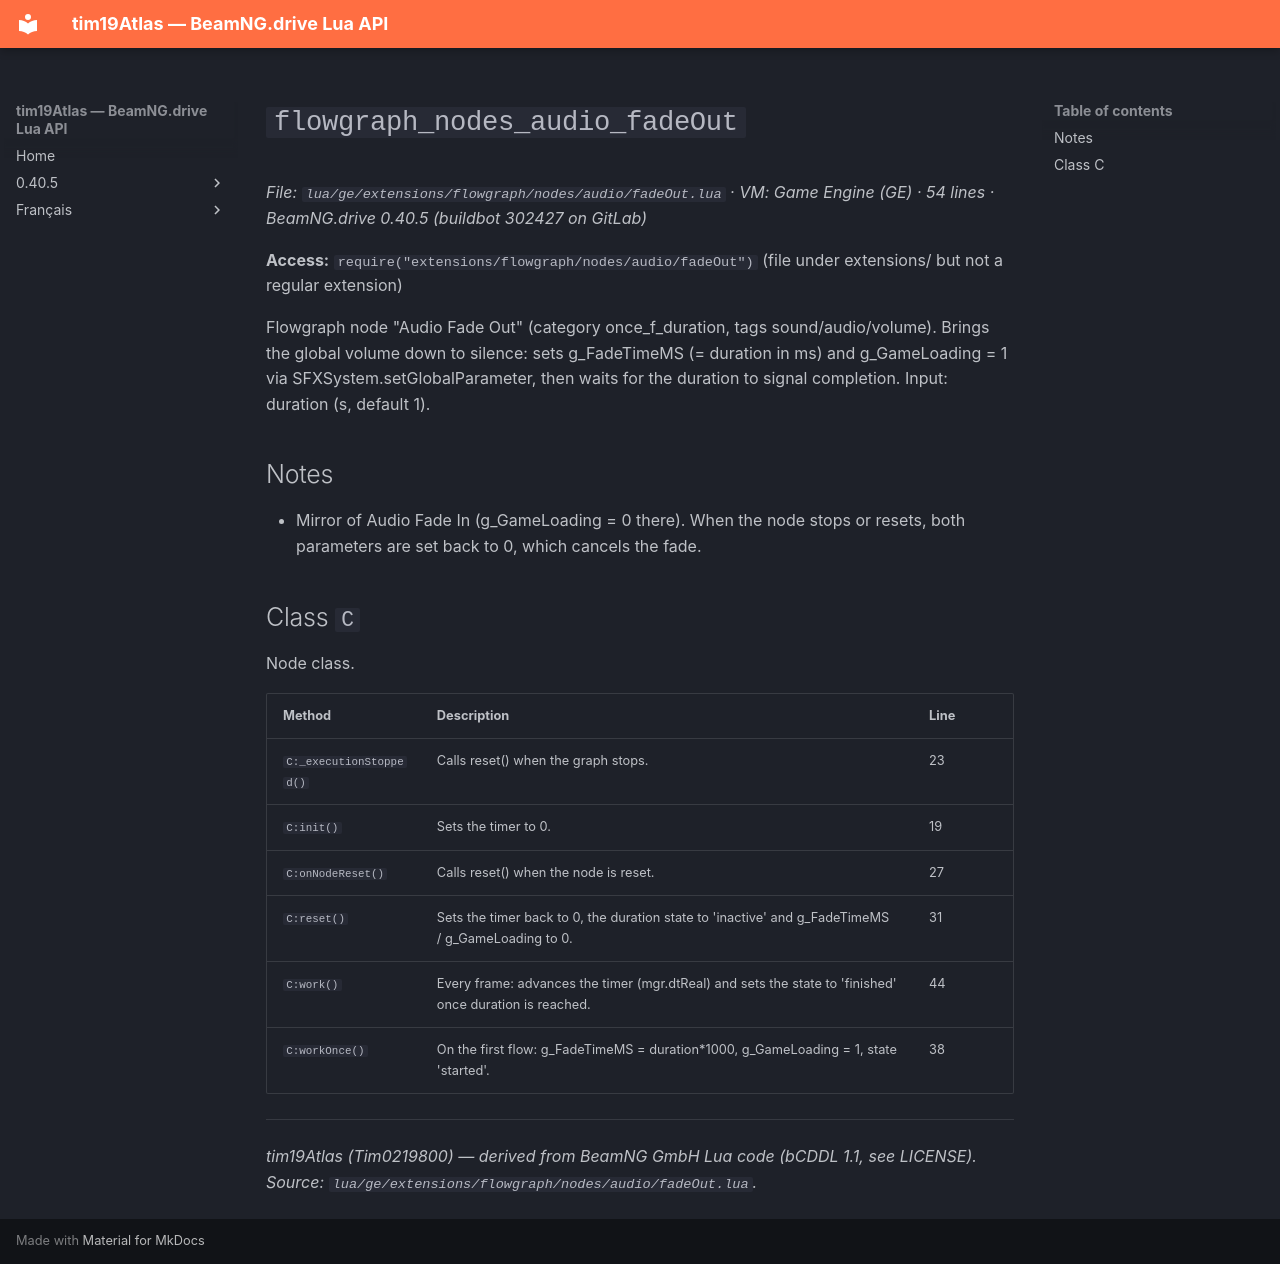

repository: Tim0219800/beamng-lua-atlas · page: 0.40.5/ge/extensions/flowgraph/nodes/audio/fadeOut.html · generator: mkdocs

# `flowgraph_nodes_audio_fadeOut`

*File: `lua/ge/extensions/flowgraph/nodes/audio/fadeOut.lua` · VM: Game Engine (GE) · 54 lines · BeamNG.drive 0.40.5 (buildbot 302427 on GitLab)*

**Access:** `require("extensions/flowgraph/nodes/audio/fadeOut")` (file under extensions/ but not a regular extension)

Flowgraph node "Audio Fade Out" (category once_f_duration, tags sound/audio/volume). Brings the global volume down to silence: sets g_FadeTimeMS (= duration in ms) and g_GameLoading = 1 via SFXSystem.setGlobalParameter, then waits for the duration to signal completion. Input: duration (s, default 1).

## Notes

- Mirror of Audio Fade In (g_GameLoading = 0 there). When the node stops or resets, both parameters are set back to 0, which cancels the fade.

## Class `C`

Node class.

| Method | Description | Line |
|---|---|---|
| `C:_executionStopped()` | Calls reset() when the graph stops. | 23 |
| `C:init()` | Sets the timer to 0. | 19 |
| `C:onNodeReset()` | Calls reset() when the node is reset. | 27 |
| `C:reset()` | Sets the timer back to 0, the duration state to 'inactive' and g_FadeTimeMS / g_GameLoading to 0. | 31 |
| `C:work()` | Every frame: advances the timer (mgr.dtReal) and sets the state to 'finished' once duration is reached. | 44 |
| `C:workOnce()` | On the first flow: g_FadeTimeMS = duration*1000, g_GameLoading = 1, state 'started'. | 38 |

---
*tim19Atlas (Tim0219800) — derived from BeamNG GmbH Lua code (bCDDL 1.1, see LICENSE). Source: `lua/ge/extensions/flowgraph/nodes/audio/fadeOut.lua`.*
